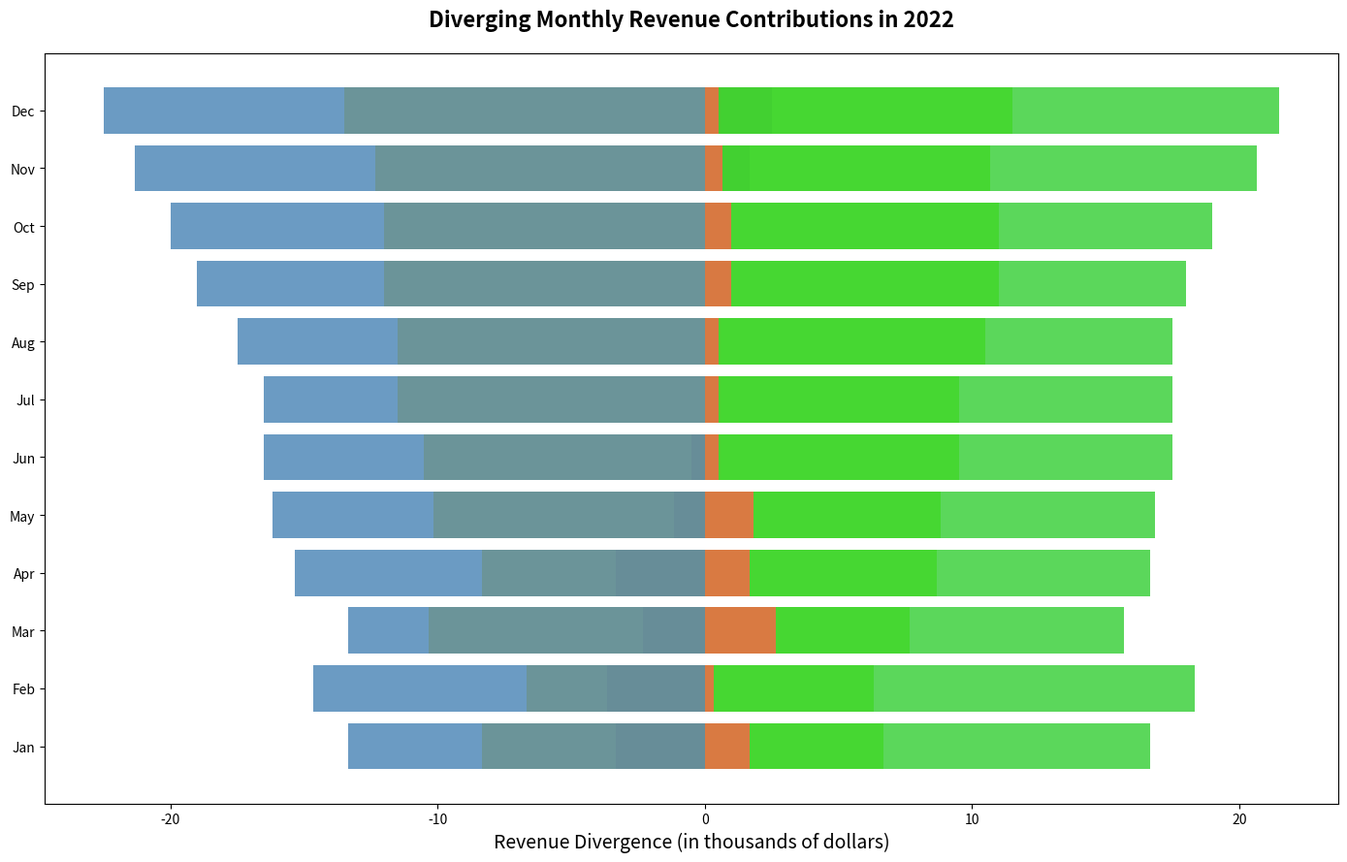

The matplotlib source for this figure:
import matplotlib.pyplot as plt
import numpy as np

months = ['Jan', 'Feb', 'Mar', 'Apr', 'May', 'Jun', 'Jul', 'Aug', 'Sep', 'Oct', 'Nov', 'Dec']
company_a = [35, 38, 40, 42, 47, 50, 53, 55, 58, 60, 63, 66]
company_b = [45, 48, 50, 54, 57, 60, 62, 65, 68, 70, 72, 75]
company_x = [55, 60, 58, 62, 65, 68, 70, 72, 75, 78, 82, 85]
company_y = [40, 42, 45, 47, 50, 51, 53, 55, 58, 60, 62, 64]
company_z = [30, 35, 32, 37, 38, 40, 41, 43, 45, 47, 49, 50]
company_w = [25, 27, 29, 30, 32, 34, 36, 37, 38, 39, 40, 41]

avg_revenue = [(c1 + c2 + c3 + c4 + c5 + c6) / 6 for c1, c2, c3, c4, c5, c6 in zip(company_a, company_b, company_x, company_y, company_z, company_w)]
colors = ['#8A2BE2', '#7FFF00', '#32CD32', '#FF6347', '#FFD700', '#4682B4']

fig, ax = plt.subplots(figsize=(14, 9))
x_indexes = np.arange(len(months))

for revenue, color in zip([company_a, company_b, company_x, company_y, company_z, company_w], colors):
    divergence = [rev - avg for rev, avg in zip(revenue, avg_revenue)]
    ax.barh(x_indexes, divergence, color=color, alpha=0.8)

ax.set_title('Diverging Monthly Revenue Contributions in 2022', fontsize=16, fontweight='bold', pad=20)
ax.set_xlabel('Revenue Divergence (in thousands of dollars)', fontsize=14)
ax.set_yticks(x_indexes)
ax.set_yticklabels(months)

plt.tight_layout()
plt.show()
